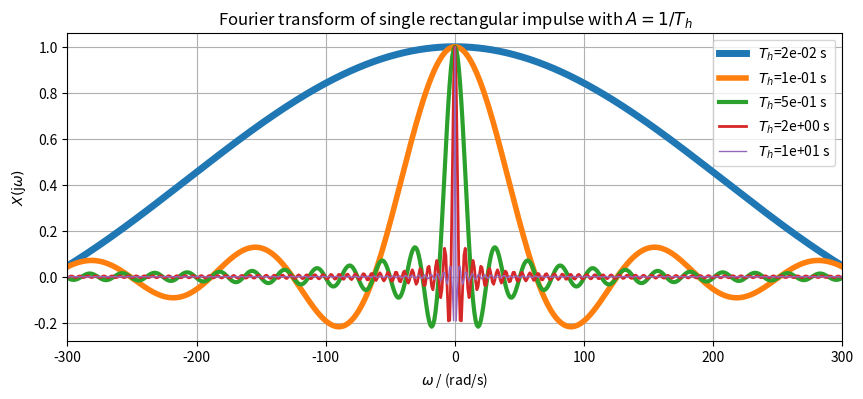
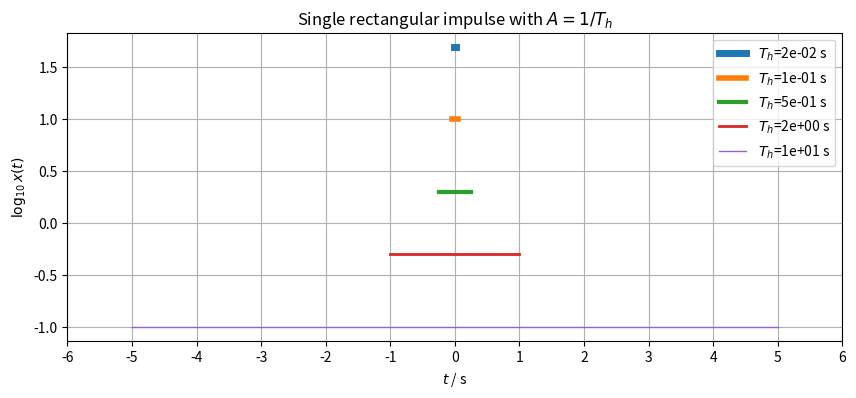

These charts were generated, in order, by the following Python code:
import numpy as np
import matplotlib.pyplot as plt


def my_sinc(x):  # we rather use definition sinc(x) = sin(x)/x, thus:
    return np.sinc(x/np.pi)

Th_des = [0.02, 0.1, 0.5, 2, 10]

plt.figure(figsize=(10, 4))
om = np.arange(-300, 300+1, 1)
for idx, Th in enumerate(Th_des):
    A = 1/Th  # such that sinc amplitude is always 1
    # Fourier transform for single rect pulse
    X = A*Th * my_sinc(om*Th/2)
    plt.plot(om, X, label=r'$T_h$=%1.0e s' % Th, lw=5-idx)
plt.legend()
plt.title(r'Fourier transform of single rectangular impulse with $A=1/T_h$')
plt.xlabel(r'$\omega$ / (rad/s)')
plt.ylabel(r'$X(\mathrm{j}\omega)$')
plt.xlim(om[0], om[-1])
plt.grid(True)
plt.savefig('8C3958BE4F_0.pdf')

plt.figure(figsize=(10, 4))
for idx, Th in enumerate(Th_des):
    A = 1/Th  # such that sinc amplitude is always 1
    plt.plot([-20, -Th/2, -Th/2, +Th/2, +Th/2, 20],
             np.log10([0, 0, A, A, 0, 0]),
             label=r'$T_h$=%1.0e s' % Th,
             lw=5-idx)
plt.xlim(-6, +6)
plt.xticks(np.arange(-6, 6+1, 1))
plt.legend()
plt.title(r'Single rectangular impulse with $A=1/T_h$')
plt.xlabel(r'$t$ / s')
plt.ylabel(r'$\log_{10} x(t)$')
plt.grid(True)
plt.savefig('8C3958BE4F_1.pdf')